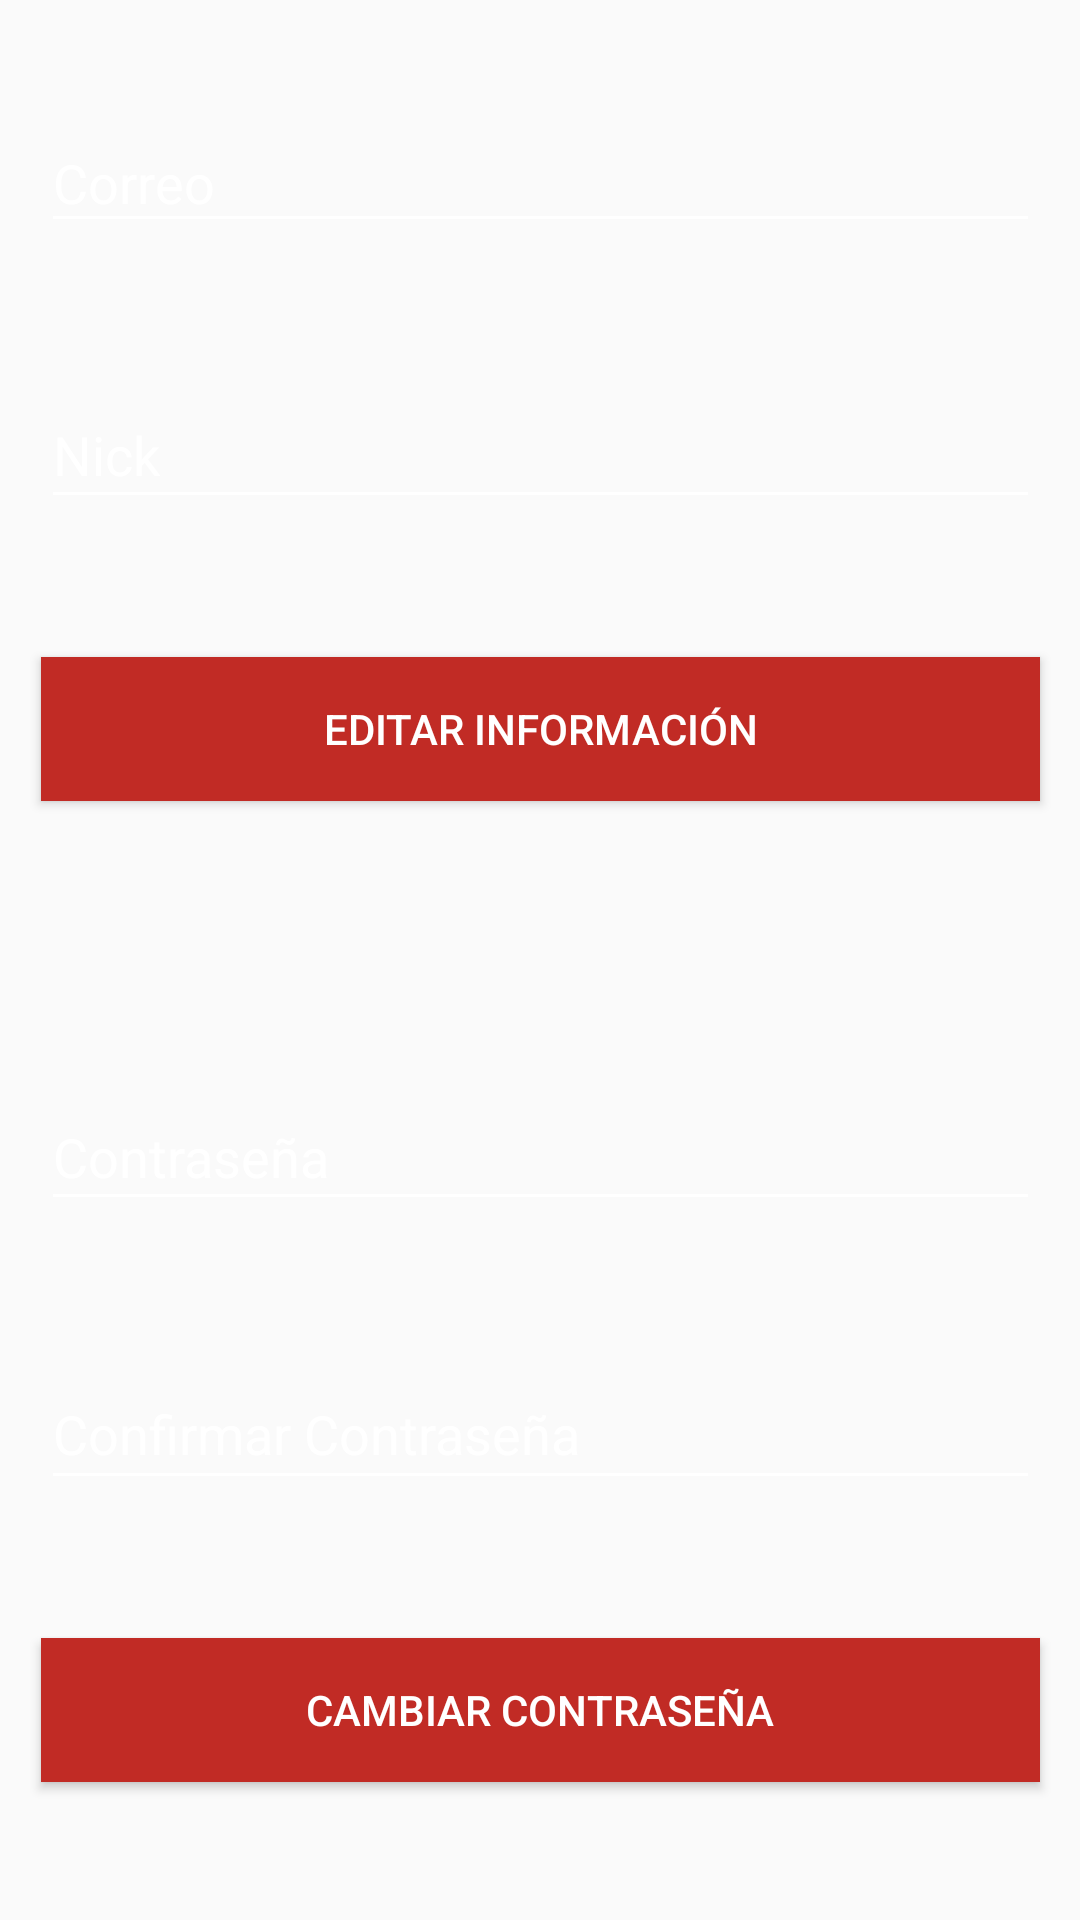

Produce the Android XML layout that renders to this screen, including the resource entries it uses.
<!-- AndroidManifest.xml: application theme AppTheme -->
<!-- res/layout/fragment_perfil.xml -->
<?xml version="1.0" encoding="utf-8"?>

<android.support.constraint.ConstraintLayout xmlns:android="http://schemas.android.com/apk/res/android"
    xmlns:app="http://schemas.android.com/apk/res-auto"
    xmlns:tools="http://schemas.android.com/tools"
    android:layout_width="match_parent"
    android:layout_height="match_parent"
    tools:context=".fPerfil">


    <EditText
        android:id="@+id/txtCorreo"
        android:layout_width="333dp"
        android:layout_height="43dp"
        android:layout_marginBottom="8dp"
        android:layout_marginEnd="8dp"
        android:layout_marginStart="8dp"
        android:layout_marginTop="8dp"
        android:backgroundTint="#FFFFFF"
        android:ems="10"
        android:hint="Correo"
        android:inputType="textEmailAddress"
        android:shadowColor="#FFFFFF"
        android:textColor="#FFFFFF"
        android:textColorHighlight="#FFFFFF"
        android:textColorHint="#FFFFFF"
        app:layout_constraintBottom_toTopOf="@+id/txtNick"
        app:layout_constraintEnd_toEndOf="parent"
        app:layout_constraintHorizontal_bias="0.514"
        app:layout_constraintStart_toStartOf="parent"
        app:layout_constraintTop_toTopOf="parent" />

    <EditText
        android:id="@+id/txtNick"
        android:layout_width="333dp"
        android:layout_height="46dp"
        android:layout_marginBottom="8dp"
        android:layout_marginEnd="8dp"
        android:layout_marginStart="8dp"
        android:layout_marginTop="8dp"
        android:backgroundTint="#FFFFFF"
        android:ems="10"
        android:hint="Nick"
        android:inputType="text"
        android:shadowColor="#FFFFFF"
        android:textColor="#FFFFFF"
        android:textColorHighlight="#FFFFFF"
        android:textColorHint="#FFFFFF"
        app:layout_constraintBottom_toTopOf="@+id/btnEditarInformacion"
        app:layout_constraintEnd_toEndOf="parent"
        app:layout_constraintStart_toStartOf="parent"
        app:layout_constraintTop_toBottomOf="@+id/txtCorreo" />

    <Button
        android:id="@+id/btnEditarInformacion"
        android:layout_width="333dp"
        android:layout_height="wrap_content"
        android:layout_marginBottom="32dp"
        android:layout_marginEnd="8dp"
        android:layout_marginStart="8dp"
        android:layout_marginTop="8dp"
        android:background="#C12B25"
        android:text="Editar Información"
        android:textColor="#FFFFFF"
        app:layout_constraintBottom_toTopOf="@+id/txtContrasenna"
        app:layout_constraintEnd_toEndOf="parent"
        app:layout_constraintHorizontal_bias="0.514"
        app:layout_constraintStart_toStartOf="parent"
        app:layout_constraintTop_toBottomOf="@+id/txtNick" />

    <EditText
        android:id="@+id/txtContrasenna"
        android:layout_width="333dp"
        android:layout_height="46dp"
        android:layout_marginBottom="8dp"
        android:layout_marginEnd="8dp"
        android:layout_marginStart="8dp"
        android:layout_marginTop="32dp"
        android:backgroundTint="#FFFFFF"
        android:ems="10"
        android:hint="Contraseña"
        android:inputType="textPassword"
        android:shadowColor="#FFFFFF"
        android:textColor="#FFFFFF"
        android:textColorHighlight="#FFFFFF"
        android:textColorHint="#FFFFFF"
        app:layout_constraintBottom_toTopOf="@+id/txtConfirmarContrasenna"
        app:layout_constraintEnd_toEndOf="parent"
        app:layout_constraintStart_toStartOf="parent"
        app:layout_constraintTop_toBottomOf="@+id/btnEditarInformacion" />

    <EditText
        android:id="@+id/txtConfirmarContrasenna"
        android:layout_width="333dp"
        android:layout_height="47dp"
        android:layout_marginBottom="8dp"
        android:layout_marginEnd="8dp"
        android:layout_marginStart="8dp"
        android:layout_marginTop="8dp"
        android:backgroundTint="#FFFFFF"
        android:ems="10"
        android:hint="Confirmar Contraseña"
        android:inputType="textPassword"
        android:shadowColor="#FFFFFF"
        android:textColor="#FFFFFF"
        android:textColorHighlight="#FFFFFF"
        android:textColorHint="#FFFFFF"
        app:layout_constraintBottom_toTopOf="@+id/btnCambiarContrasenna"
        app:layout_constraintEnd_toEndOf="parent"
        app:layout_constraintStart_toStartOf="parent"
        app:layout_constraintTop_toBottomOf="@+id/txtContrasenna" />

    <Button
        android:id="@+id/btnCambiarContrasenna"
        android:layout_width="333dp"
        android:layout_height="wrap_content"
        android:layout_marginBottom="16dp"
        android:layout_marginEnd="8dp"
        android:layout_marginStart="8dp"
        android:layout_marginTop="8dp"
        android:background="#C12B25"
        android:text="Cambiar Contraseña"
        android:textColor="#FFFFFF"
        app:layout_constraintBottom_toBottomOf="parent"
        app:layout_constraintEnd_toEndOf="parent"
        app:layout_constraintHorizontal_bias="0.514"
        app:layout_constraintStart_toStartOf="parent"
        app:layout_constraintTop_toBottomOf="@+id/txtConfirmarContrasenna" />

   
</android.support.constraint.ConstraintLayout>
<!-- resources referenced by this layout -->
<resources>
  <style name="AppTheme" parent="Theme.AppCompat.Light.DarkActionBar">
          
          <item name="colorPrimary">@color/colorPrimary</item>
          <item name="colorPrimaryDark">@color/colorPrimaryDark</item>
          <item name="colorAccent">@color/colorAccent</item>
          <item name="android:textColorPrimary">@color/white</item>
  
          
          <item name="android:textColor">@color/colorAccent</item>
  
          
          <item name="android:itemBackground">#5E5E5E</item>
      </style>
  <color name="colorPrimary">#c12b25</color>
  <color name="colorPrimaryDark">#992621</color>
  <color name="colorAccent">#ffffff</color>
  <color name="white">#000000</color>
</resources>
